Run: headless pygame with SDL's dummy video driver; simulated clock (each Clock.tick advances the game by its frame time, no real sleeping); random seed 0; keys injected as events and as key.get_pressed() state; no mouse input.
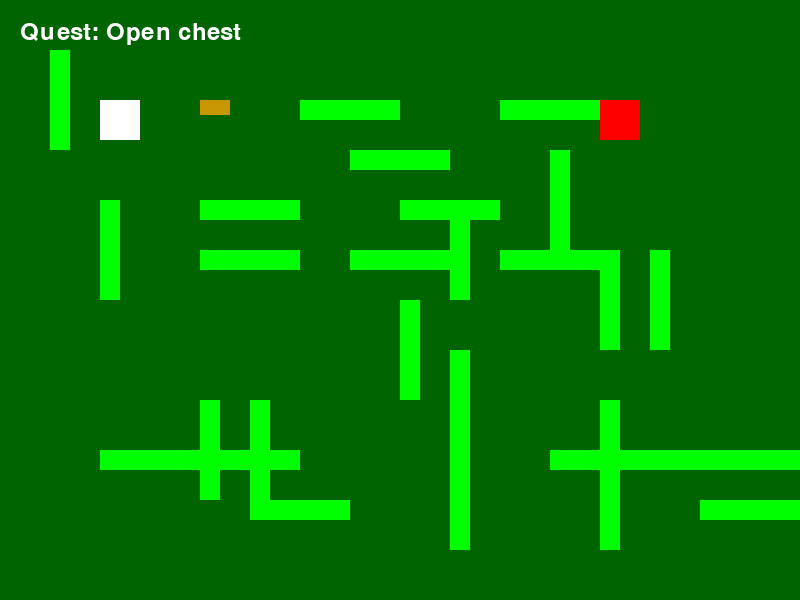
Frame 1 of 4 · flips 1–60 · no input
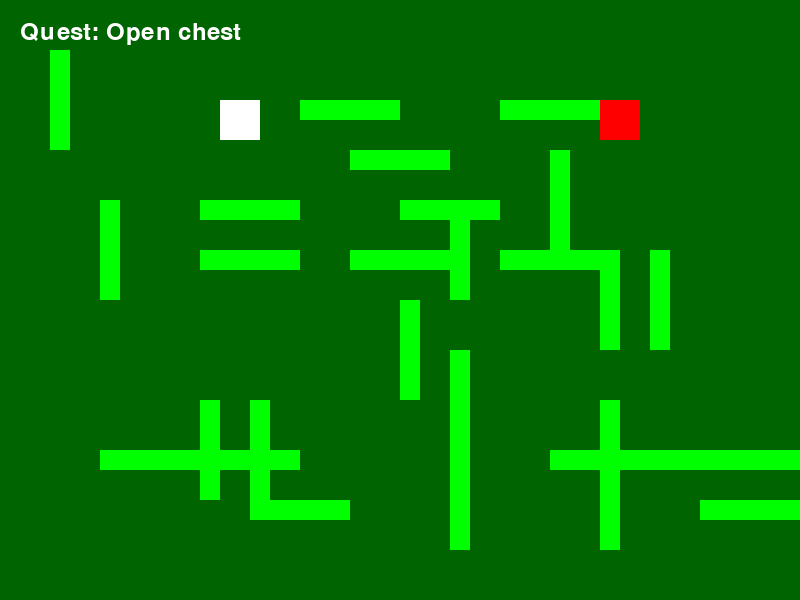
Frame 2 of 4 · flips 61–180 · tapped SPACE, RETURN · held RIGHT (→), D
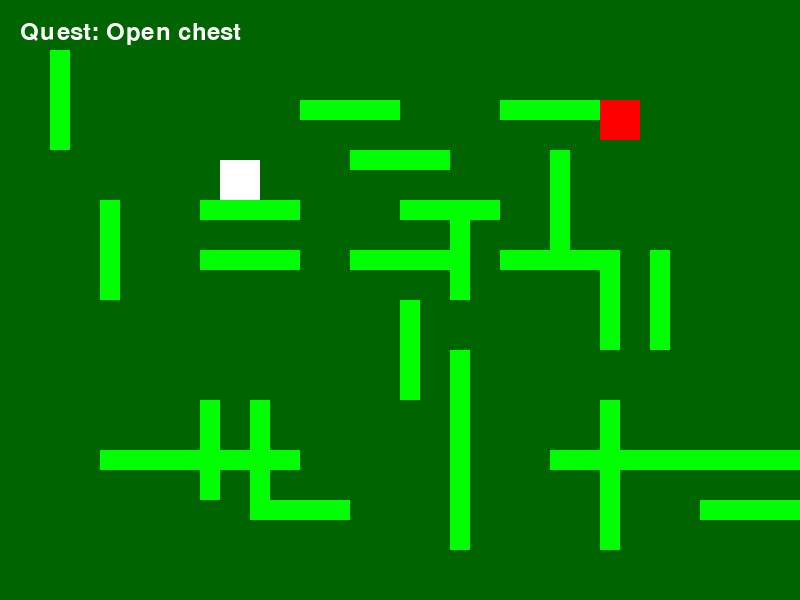
Frame 3 of 4 · flips 181–300 · held DOWN (↓), S
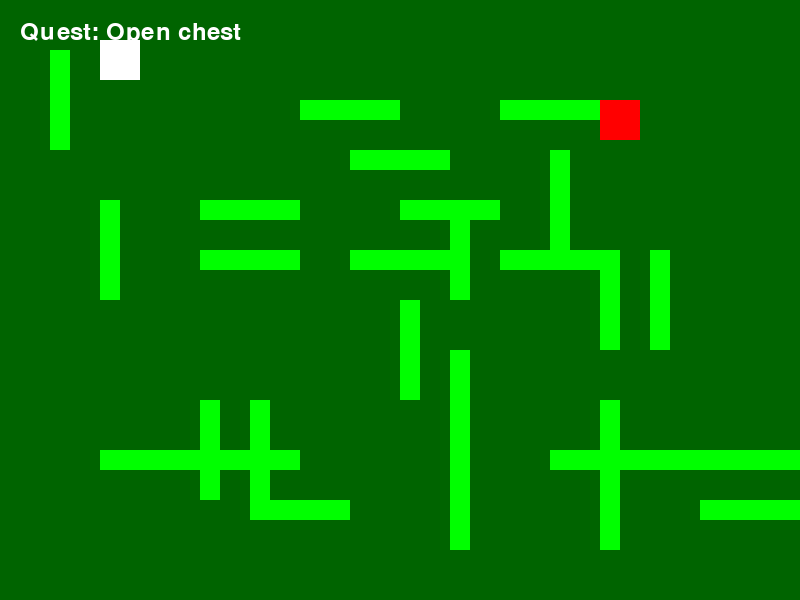
Frame 4 of 4 · flips 301–420 · held LEFT (←), A, UP (↑), W

The pygame program that drew these frames:

import pygame
import sys

pygame.init()

# Constants
SCREEN_WIDTH = 800
SCREEN_HEIGHT = 600
PLAYER_SIZE = 40
WHITE = (255, 255, 255)
RED = (255, 0, 0)
GREEN = (0, 255, 0)
DARKGREEN = (0, 100, 0)
YELLOW = (255, 255, 0)

# Create the game window
screen = pygame.display.set_mode((SCREEN_WIDTH, SCREEN_HEIGHT))
pygame.display.set_caption("2D Quest Game")

player = pygame.Rect(100, 100, PLAYER_SIZE, PLAYER_SIZE)
player_color = WHITE
player_speed = 1

# Define a chest and a key
chest = pygame.Rect(600, 100, PLAYER_SIZE, PLAYER_SIZE)
chest_locked = True

# Define the key color and draw it
key = pygame.Rect(200, 100, 30, 15)
key_color = (200, 150, 0)
key_picked_up = False

obstacles= [pygame.Rect(200, 200, 100, 20), 
            pygame.Rect(600, 400, 20, 150),
            pygame.Rect(350, 250, 100, 20),
            pygame.Rect(450, 350, 20, 100),
            pygame.Rect(100, 450, 200, 20),
            pygame.Rect(400, 200, 100, 20),
            pygame.Rect(200, 400, 20, 100),
            pygame.Rect(550, 450, 200, 20),
            pygame.Rect(650, 250, 20, 100),
            pygame.Rect(50, 50, 20, 100),
            pygame.Rect(100, 200, 20, 100),
            pygame.Rect(300, 100, 100, 20),
            pygame.Rect(400, 300, 20, 100),
            pygame.Rect(550, 150, 20, 100),
            pygame.Rect(700, 500, 100, 20),
            pygame.Rect(500, 250, 100, 20),
            pygame.Rect(250, 400, 20, 100),
            pygame.Rect(650, 450, 200, 20),
            pygame.Rect(500, 100, 100, 20),
            pygame.Rect(450, 200, 20, 100),
            pygame.Rect(200, 250, 100, 20),
            pygame.Rect(450, 450, 20, 100),
            pygame.Rect(350, 150, 100, 20),
            pygame.Rect(600, 250, 20, 100),
            pygame.Rect(250, 500, 100, 20),]
surroundings = [pygame.Rect(0, 0, 800, 800)]

quests = [{"description": "Open chest", "completed": False}]

font = pygame.font.Font(None, 36)

running = True
while running:
    for event in pygame.event.get():
        if event.type == pygame.QUIT:
            running = False

    keys = pygame.key.get_pressed()
    if keys[pygame.K_LEFT]:
        player.x -= player_speed
    if keys[pygame.K_RIGHT]:
        player.x += player_speed
    if keys[pygame.K_UP]:
        player.y -= player_speed
    if keys[pygame.K_DOWN]:
        player.y += player_speed

    # Check for collisions with obstacles
    for obstacle in obstacles:
        if player.colliderect(obstacle):
            if keys[pygame.K_LEFT]:
                player.x = obstacle.right
            if keys[pygame.K_RIGHT]:
                player.x = obstacle.left - PLAYER_SIZE
            if keys[pygame.K_UP]:
                player.y = obstacle.bottom
            if keys[pygame.K_DOWN]:
                player.y = obstacle.top - PLAYER_SIZE

    screen.fill((0, 0, 0))

    # Draw surroundings
    for surrounding in surroundings:
        pygame.draw.rect(screen, DARKGREEN, surrounding)

    # Draw obstacles
    for obstacle in obstacles:
        pygame.draw.rect(screen, GREEN, obstacle)

    pygame.draw.rect(screen, player_color, player)

    if key and not key_picked_up:
        pygame.draw.rect(screen, key_color, key)

    # Check for collision with the key
    if key and player.colliderect(key) and not key_picked_up:
        # If the player collides with the key and it hasn't been picked up,
        # pick up the key and remove it from the screen
        key_picked_up = True
        key = None

    # Check for collision with the locked chest
    if player.colliderect(chest) and chest_locked:
        if key_picked_up:
            # If the player has picked up the key, unlock the chest
            chest_locked = False
        else:
            # If the player doesn't have the key, display a message
            locked_text = "Chest is locked. Find the key to unlock it."
            text_surface = font.render(locked_text, True, WHITE)
            screen.blit(text_surface, (20, 60))

    # Draw the chest
    if not chest_locked:
        pygame.draw.rect(screen, YELLOW, chest)
    else:
        pygame.draw.rect(screen, RED, chest)

    # Display the quest status with the chest information
    if not quests[0]["completed"]:
        quest_text = "Quest: " + ("Completed" if not chest_locked else "Open chest")
    else:
        quest_text = "Quest: Completed"
    text_surface = font.render(quest_text, True, WHITE)
    screen.blit(text_surface, (20, 20))

    pygame.display.update()

pygame.quit()
sys.exit()
